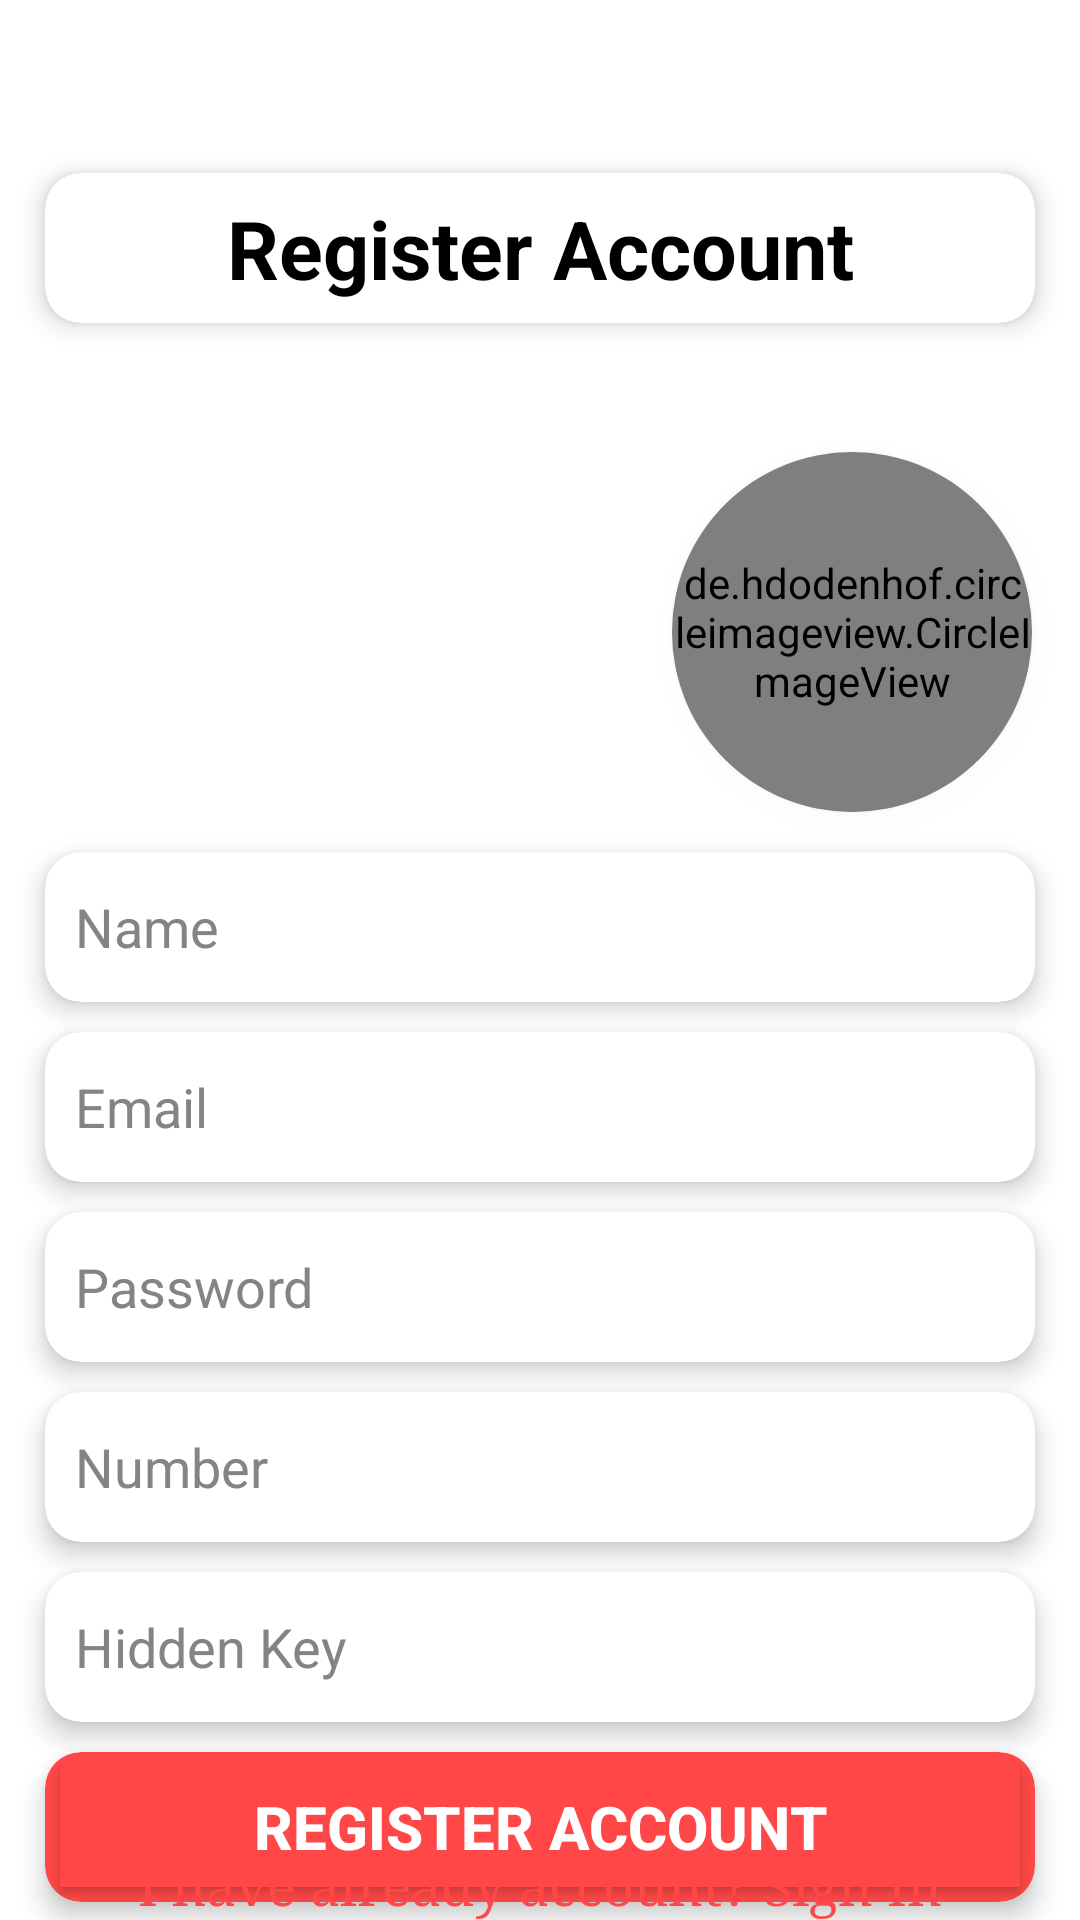

Produce the Android XML layout that renders to this screen, including the resource entries it uses.
<!-- AndroidManifest.xml: application theme Theme.BhattaUsers -->
<!-- res/layout/activity_register.xml -->
<?xml version="1.0" encoding="utf-8"?>
<androidx.constraintlayout.widget.ConstraintLayout xmlns:android="http://schemas.android.com/apk/res/android"
    xmlns:app="http://schemas.android.com/apk/res-auto"
    xmlns:tools="http://schemas.android.com/tools"
    android:layout_width="match_parent"
    android:layout_height="match_parent"
    tools:context=".authentication.RegisterActivity">

    <LinearLayout
        android:id="@+id/linearLayout"
        android:layout_width="match_parent"
        android:layout_height="match_parent"
        android:orientation="vertical"
        android:weightSum="2">

        <LinearLayout
            android:layout_width="match_parent"
            android:layout_height="match_parent"
            android:layout_weight="1.3"
            android:background="@drawable/background_color">

            <androidx.constraintlayout.widget.ConstraintLayout
                android:layout_width="match_parent"
                android:layout_height="match_parent">

                <androidx.cardview.widget.CardView
                    android:layout_width="match_parent"
                    android:layout_height="50dp"
                    android:layout_marginLeft="15dp"
                    android:layout_marginRight="15dp"
                    app:cardCornerRadius="12dp"
                    app:cardElevation="5dp"
                    app:layout_constraintBottom_toBottomOf="parent"
                    app:layout_constraintEnd_toEndOf="parent"
                    app:layout_constraintHorizontal_bias="0.0"
                    app:layout_constraintStart_toStartOf="parent"
                    app:layout_constraintTop_toTopOf="parent"
                    app:layout_constraintVertical_bias="0.331">

                    <androidx.constraintlayout.widget.ConstraintLayout
                        android:layout_width="match_parent"
                        android:layout_height="match_parent">

                        <TextView
                            android:id="@+id/textView4"
                            android:layout_width="0dp"
                            android:layout_height="0dp"
                            android:gravity="center"
                            android:text="Register Account"
                            android:textColor="@color/black"
                            android:textSize="27sp"
                            android:textStyle="bold"
                            app:layout_constraintBottom_toBottomOf="parent"
                            app:layout_constraintEnd_toEndOf="parent"
                            app:layout_constraintStart_toStartOf="parent"
                            app:layout_constraintTop_toTopOf="parent" />
                    </androidx.constraintlayout.widget.ConstraintLayout>
                </androidx.cardview.widget.CardView>
            </androidx.constraintlayout.widget.ConstraintLayout>


        </LinearLayout>

        <LinearLayout
            android:orientation="vertical"
            android:layout_width="match_parent"
            android:layout_height="match_parent"
            android:layout_weight="0.7">
            <androidx.cardview.widget.CardView
                android:layout_width="match_parent"
                android:layout_height="50dp"
                app:cardCornerRadius="12dp"
                app:cardElevation="5dp"
                android:layout_marginLeft="15sp"
                android:layout_marginRight="15dp"
                android:layout_marginTop="60dp"
                app:layout_constraintTop_toTopOf="parent"
                tools:layout_editor_absoluteX="15dp">

                <EditText
                    android:paddingStart="5dp"
                    android:background="@null"
                    android:textColorHint="@color/black_slow"
                    android:layout_margin="5dp"
                    android:id="@+id/registerName"
                    android:layout_width="match_parent"
                    android:layout_height="match_parent"
                    android:hint="Name" />

            </androidx.cardview.widget.CardView>

            <androidx.cardview.widget.CardView
                android:layout_width="match_parent"
                android:layout_height="50dp"
                android:layout_marginLeft="15sp"
                android:layout_marginTop="10dp"
                android:layout_marginRight="15dp"
                app:cardCornerRadius="12dp"
                app:cardElevation="5dp"
                app:layout_constraintTop_toTopOf="parent"
                tools:layout_editor_absoluteX="15dp">

                <EditText
                    android:id="@+id/registerEmail"
                    android:layout_width="match_parent"
                    android:layout_height="match_parent"
                    android:layout_margin="5dp"
                    android:background="@null"
                    android:hint="Email"
                    android:paddingStart="5dp"
                    android:textColorHint="@color/black_slow" />

            </androidx.cardview.widget.CardView>

            <androidx.cardview.widget.CardView
                android:layout_width="match_parent"
                android:layout_height="50dp"
                android:layout_marginLeft="15sp"
                android:layout_marginTop="10dp"
                android:layout_marginRight="15dp"
                app:cardCornerRadius="12dp"
                app:cardElevation="5dp"
                app:layout_constraintTop_toTopOf="parent"
                tools:layout_editor_absoluteX="15dp">

                <EditText
                    android:id="@+id/registerPassword"
                    android:layout_width="match_parent"
                    android:layout_height="match_parent"
                    android:layout_margin="5dp"
                    android:background="@null"
                    android:hint="Password"
                    android:paddingStart="5dp"
                    android:textColorHint="@color/black_slow" />

            </androidx.cardview.widget.CardView>

            <androidx.cardview.widget.CardView
                android:layout_width="match_parent"
                android:layout_height="50dp"
                android:layout_marginLeft="15sp"
                android:layout_marginTop="10dp"
                android:layout_marginRight="15dp"
                app:cardCornerRadius="12dp"
                app:cardElevation="5dp"
                app:layout_constraintTop_toTopOf="parent"
                tools:layout_editor_absoluteX="15dp">

                <EditText
                    android:id="@+id/registerPhoneNumber"
                    android:layout_width="match_parent"
                    android:layout_height="match_parent"
                    android:layout_margin="5dp"
                    android:background="@null"
                    android:hint="Number"
                    android:paddingStart="5dp"
                    android:textColorHint="@color/black_slow" />

            </androidx.cardview.widget.CardView>
            <androidx.cardview.widget.CardView
                android:layout_width="match_parent"
                android:layout_height="50dp"
                android:layout_marginLeft="15sp"
                android:layout_marginTop="10dp"
                android:layout_marginRight="15dp"
                app:cardCornerRadius="12dp"
                app:cardElevation="5dp"
                app:layout_constraintTop_toTopOf="parent"
                tools:layout_editor_absoluteX="15dp">

                <EditText
                    android:id="@+id/registerAdminKey"
                    android:layout_width="match_parent"
                    android:layout_height="match_parent"
                    android:layout_margin="5dp"
                    android:background="@null"
                    android:hint="Hidden Key"
                    android:paddingStart="5dp"
                    android:textColorHint="@color/black_slow" />

            </androidx.cardview.widget.CardView>


            <androidx.cardview.widget.CardView
                android:layout_width="match_parent"
                android:layout_height="50dp"
                app:cardCornerRadius="12dp"
                app:cardElevation="5dp"
                app:cardBackgroundColor="@color/red"
                android:layout_marginLeft="15sp"
                android:layout_marginRight="15dp"
                android:layout_marginTop="10dp"
                app:layout_constraintTop_toTopOf="parent"
                tools:layout_editor_absoluteX="15dp">

                <androidx.appcompat.widget.AppCompatButton
                    android:textColorHint="@color/black_slow"
                    android:layout_margin="5dp"
                    android:background="@color/red"
                    android:id="@+id/registerButton"
                    android:layout_width="match_parent"
                    android:layout_height="match_parent"
                    android:textSize="20sp"
                    android:textColor="@color/white"
                    android:textStyle="bold"
                    android:text="Register Account" />

            </androidx.cardview.widget.CardView>


        </LinearLayout>
    </LinearLayout>

    <androidx.cardview.widget.CardView
        android:layout_width="120dp"
        android:layout_height="120dp"
        android:layout_marginEnd="16dp"
        app:cardCornerRadius="100dp"
        app:cardElevation="5dp"
        app:layout_constraintBottom_toBottomOf="parent"
        app:layout_constraintEnd_toEndOf="parent"
        app:layout_constraintHorizontal_bias="1.0"
        app:layout_constraintStart_toStartOf="parent"
        app:layout_constraintTop_toTopOf="parent"
        app:layout_constraintVertical_bias="0.29">

        <de.hdodenhof.circleimageview.CircleImageView
            android:id="@+id/userRegisterImage"
            android:layout_width="match_parent"
            android:layout_height="match_parent"
            android:elevation="5dp"
            android:src="@drawable/user"
            app:civ_border_color="#C6FF4747"
            app:civ_border_width="10dp" />
    </androidx.cardview.widget.CardView>

    <TextView
        android:id="@+id/alreadyAccount"
        android:layout_width="match_parent"
        android:layout_height="wrap_content"
        android:gravity="center"
        android:text="I have already account? Sign In"
        android:textSize="18dp"
        android:onClick="GotoLoginActivity"
        android:textColor="@color/red"
        android:fontFamily="serif"
        app:layout_constraintBottom_toBottomOf="parent"
        app:layout_constraintEnd_toEndOf="parent" />

</androidx.constraintlayout.widget.ConstraintLayout>
<!-- resources referenced by this layout -->
<resources>
  <color name="black">#FF000000</color>
  <color name="black_slow">#848484</color>
  <color name="red">#FF4747</color>
  <color name="white">#FFFFFFFF</color>
  <style name="Theme.BhattaUsers" parent="Theme.MaterialComponents.DayNight.DarkActionBar">
          
          <item name="colorPrimary">@color/purple_500</item>
          <item name="colorPrimaryVariant">@color/purple_700</item>
          <item name="colorOnPrimary">@color/white</item>
          
          <item name="colorSecondary">@color/teal_200</item>
          <item name="colorSecondaryVariant">@color/teal_700</item>
          <item name="colorOnSecondary">@color/black</item>
          
          <item name="android:statusBarColor" tools:targetApi="l">@color/red</item>
          
      </style>
  <color name="purple_500">#FF6200EE</color>
  <color name="purple_700">#FF3700B3</color>
  <color name="teal_200">#FF03DAC5</color>
  <color name="teal_700">#FF018786</color>
</resources>
